2-way image classification set "COVID-19-Detection-Classification" from GitHub (AhmetFurkanDEMIR/COVID-19-Detection-Classification); label vocabulary: healthy, infected.

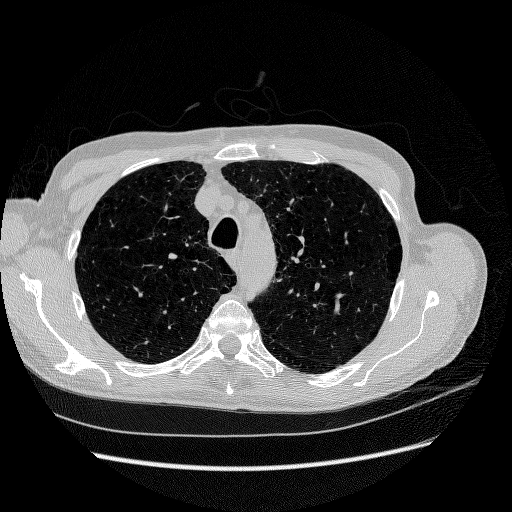
Label: healthy

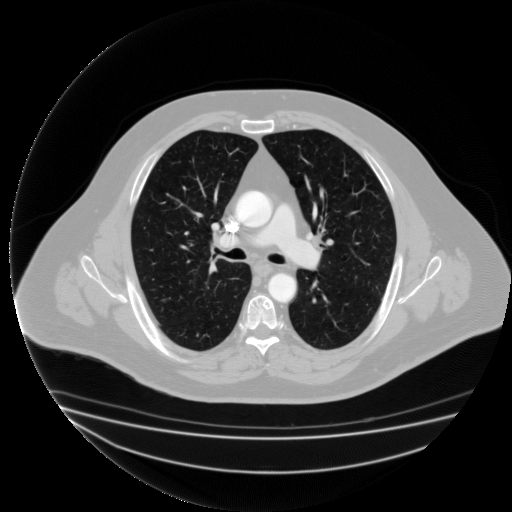
Label: healthy

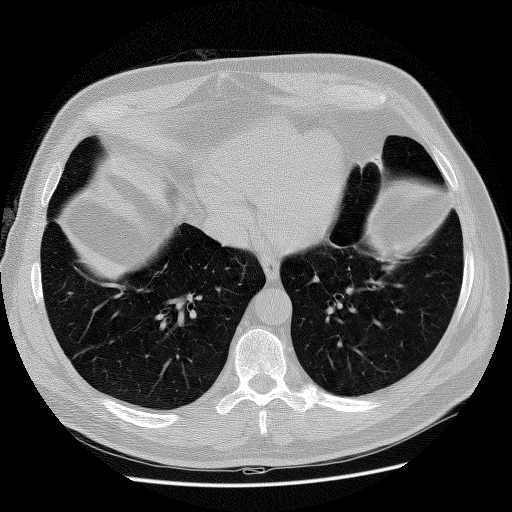
Label: healthy

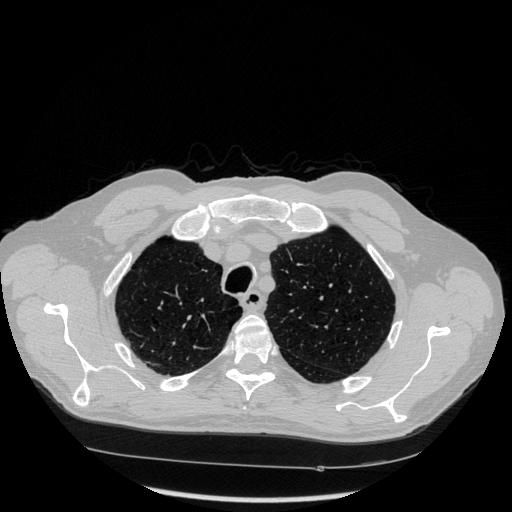
Label: healthy

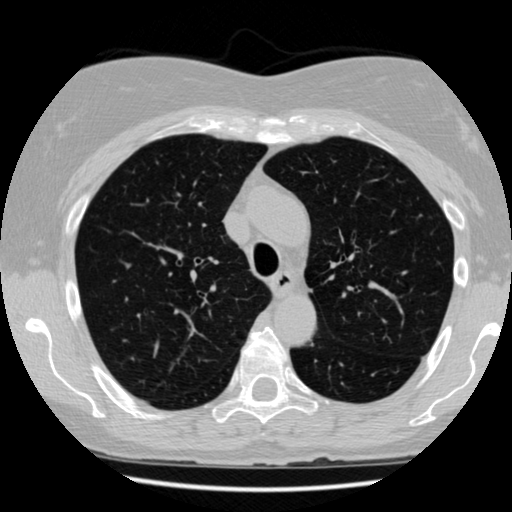
Label: healthy

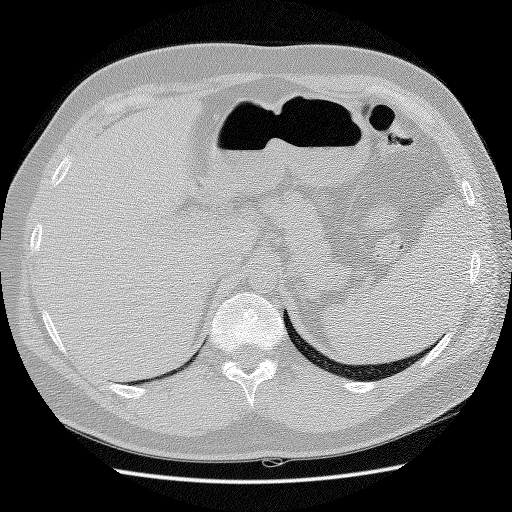
Label: healthy
